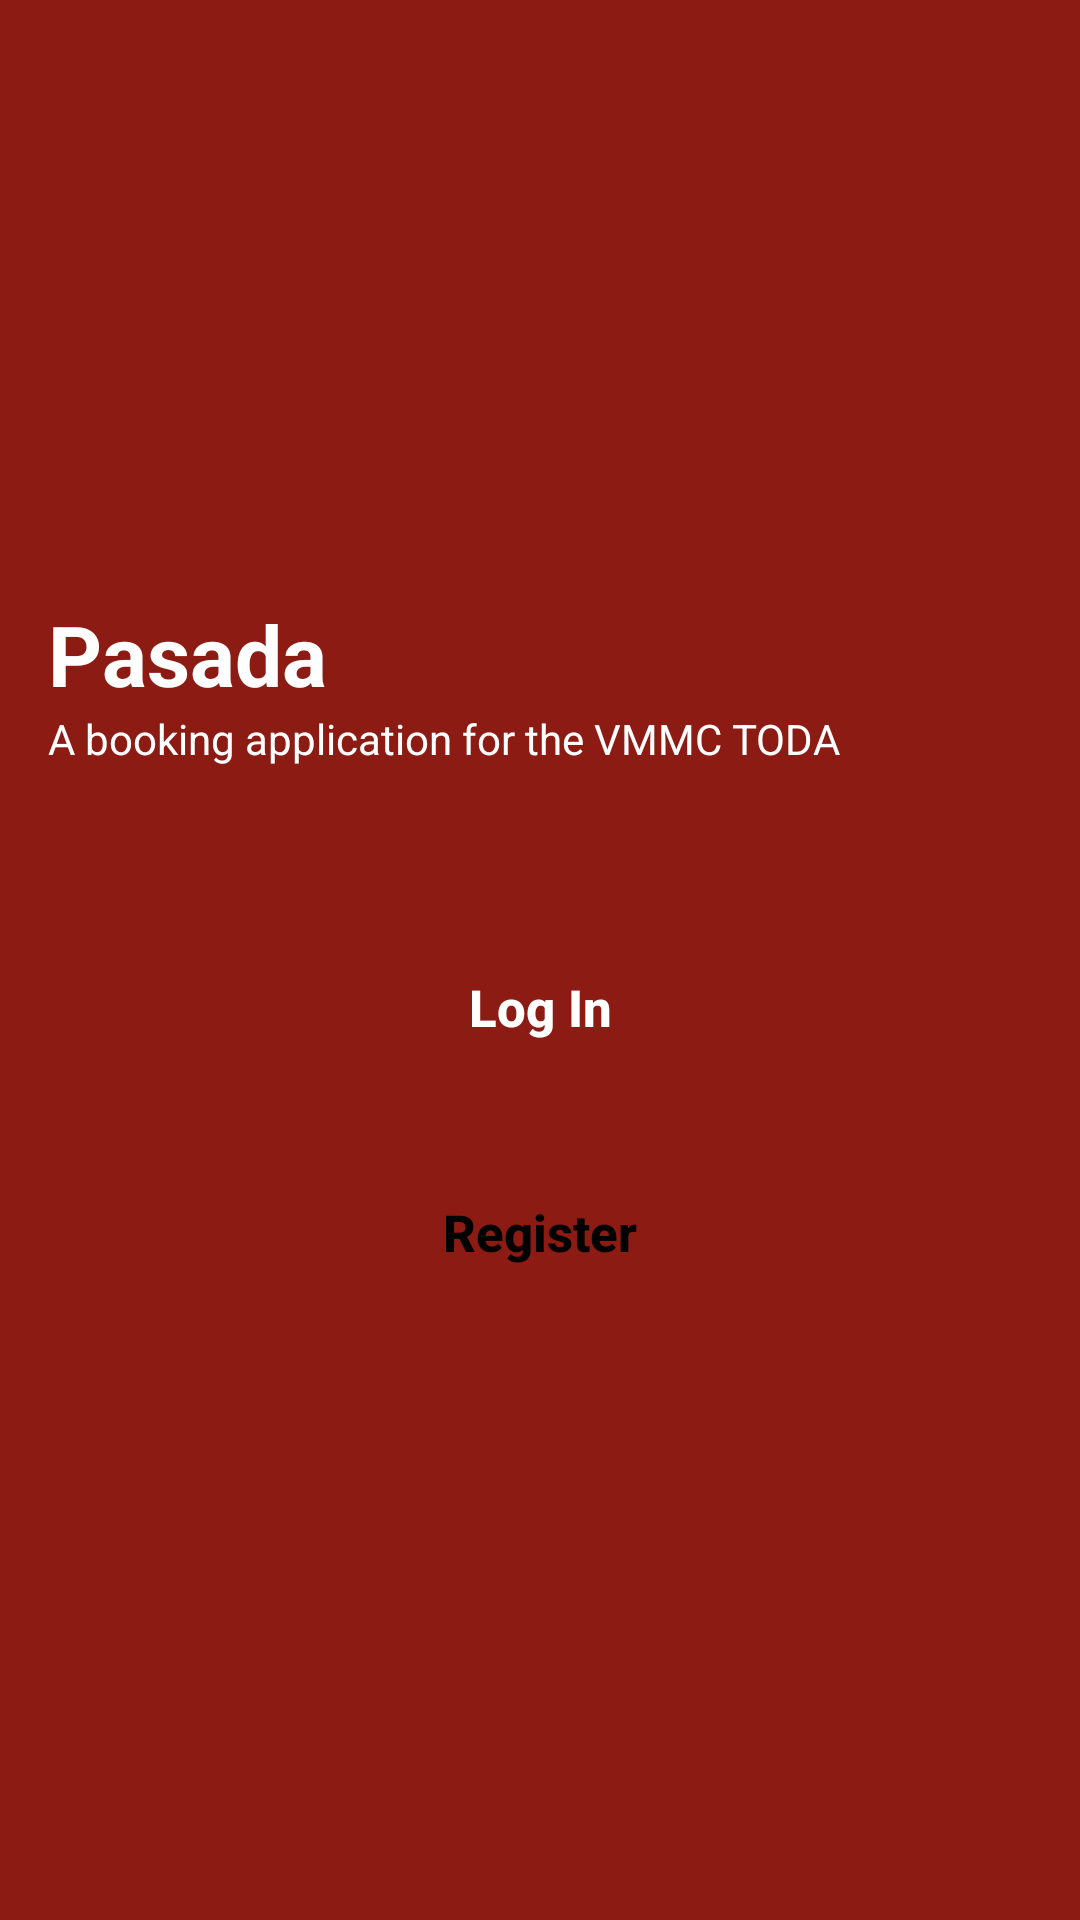

The Android layout XML behind this screen, and the referenced resources:
<!-- AndroidManifest.xml: application theme Theme.Pasada_customer -->
<!-- res/layout/login_and_register.xml -->
<?xml version="1.0" encoding="utf-8"?>
<LinearLayout xmlns:android="http://schemas.android.com/apk/res/android"
    android:layout_width="match_parent"
    android:layout_height="match_parent"
    xmlns:tools="http://schemas.android.com/tools"
    android:orientation="vertical"
    android:background="#8C1C13"
    android:gravity="center"
    android:padding="16dp"
    tools:context=".WelcomeActivity">

    
    <TextView
        android:layout_width="match_parent"
        android:layout_height="wrap_content"
        android:text="Pasada"
        android:textSize="28sp"
        android:textColor="#FFFFFF"
        android:textStyle="bold"/>

    
    <TextView
        android:layout_width="match_parent"
        android:layout_height="wrap_content"
        android:text="@string/a_booking_application_for_the_vmmc_toda"
        android:textColor="@color/white"/>

    
    <androidx.appcompat.widget.AppCompatButton
        android:id="@+id/loginButton"
        android:layout_width="match_parent"
        android:layout_height="60dp"
        android:layout_marginTop="50dp"
        android:layout_gravity="center"
        android:background="@drawable/rounded_black_button"
        android:text="Log In"
        android:textColor="@android:color/white"
        android:textSize="17sp"
        android:textStyle="bold"
        android:textAllCaps="false"/>

    
    <androidx.appcompat.widget.AppCompatButton
        android:id="@+id/registerButton"
        android:layout_width="match_parent"
        android:layout_height="60dp"
        android:layout_marginTop="15dp"
        android:layout_gravity="center"
        android:background="@drawable/rounded_white_button"
        android:text="Register"
        android:textColor="@android:color/black"
        android:textSize="17sp"
        android:textStyle="bold"
        android:textAllCaps="false"/>

</LinearLayout>
<!-- resources referenced by this layout -->
<resources>
  <color name="white">#FFFFFFFF</color>
  <string name="a_booking_application_for_the_vmmc_toda">A booking application for the VMMC TODA</string>
  <style name="Theme.Pasada_customer" parent="Base.Theme.Pasada_customer" />
  <style name="Base.Theme.Pasada_customer" parent="Theme.Material3.Light.NoActionBar">
          
          
      </style>
</resources>
